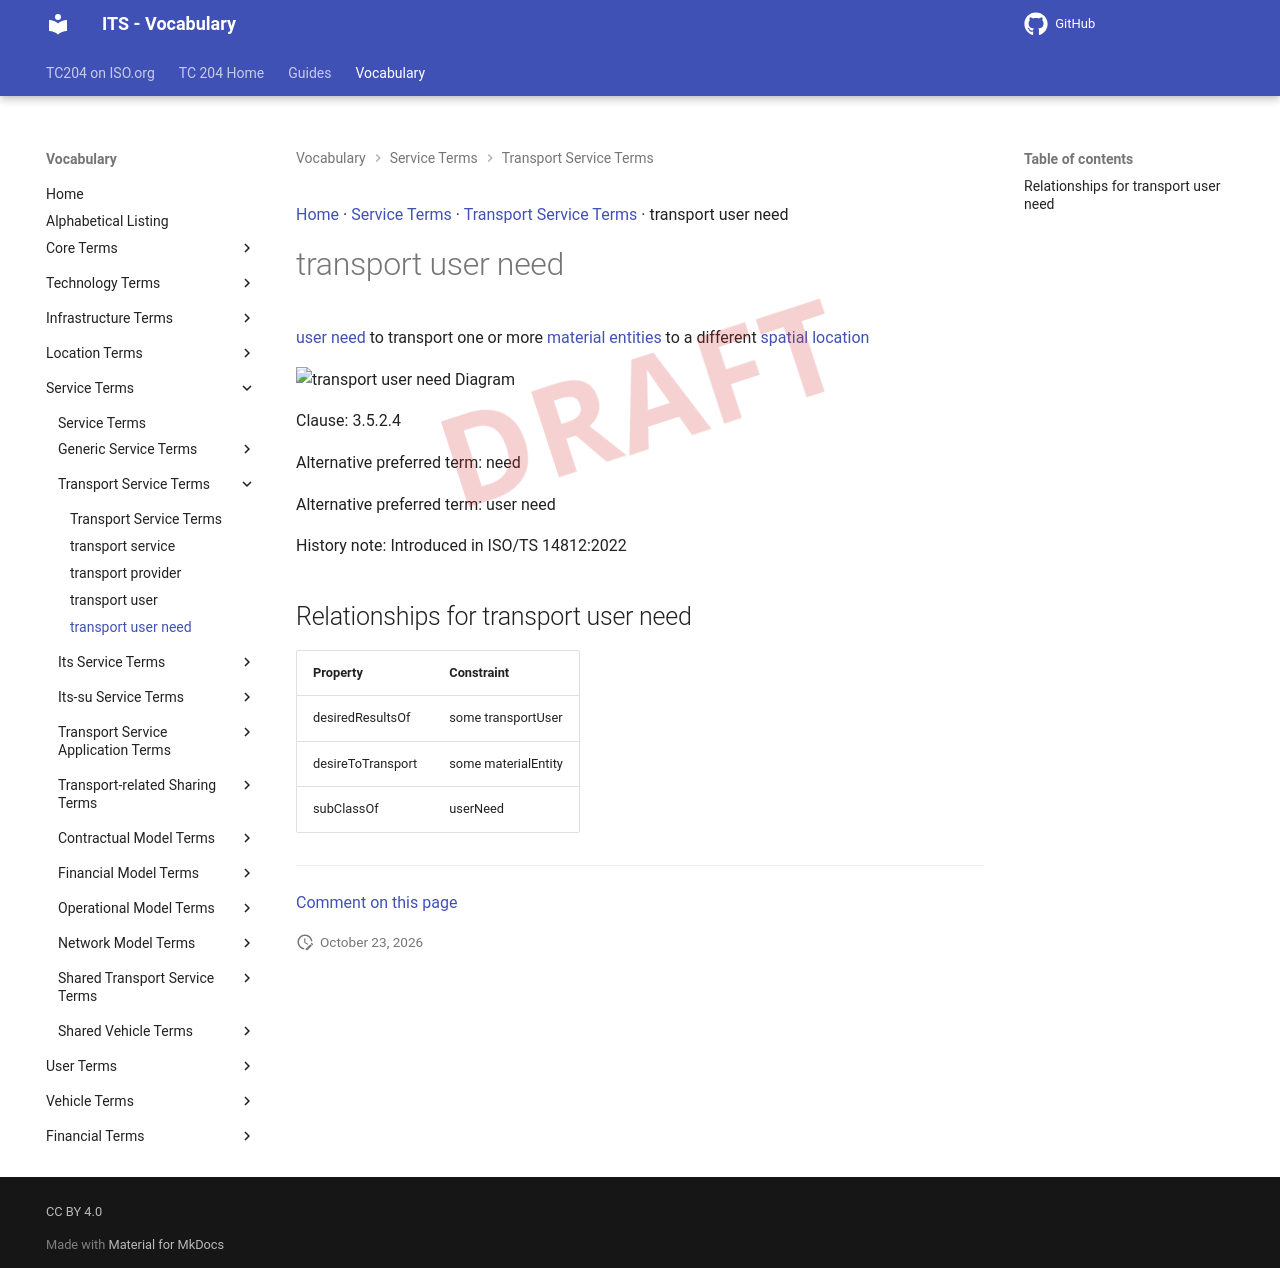

repository: ISO-TC204/iso14812 · page: v1.1.2-alpha.5/terms/transport user need/index.html · generator: mkdocs

[Home](../index.md) · [Service Terms](groups/Service Terms.md) · [Transport Service Terms](patterns/Transport Service Terms.md) · transport user need

# transport user need

<div class="draft4-watermark" aria-hidden="true"></div>

[user need](user need.md) to transport one or more [material entities](material entity.md) to a different [spatial location](spatial location.md)

<object type="image/svg+xml" data="../../diagrams/transport user need.dot.svg">
    <img alt="transport user need Diagram" src="../../diagrams/transport user need.dot.png" /> <!-- Fallback for non-SVG browsers -->
</object>

Clause: 3.5.2.4

Alternative preferred term: need

Alternative preferred term: user need

History note: Introduced in ISO/TS 14812:2022

## Relationships for transport user need

| Property | Constraint |
| --- | --- |
| desiredResultsOf | some transportUser |
| desireToTransport | some materialEntity |
| subClassOf | userNeed |


---

[Comment on this page](https://github.com/ISO-TC204/iso14812/issues/new?template=page-feedback.yml&title=%5BPage+feedback%5D+transport+user+need&page-title=transport+user+need&page-path=terms%2Ftransport+user+need.md)
